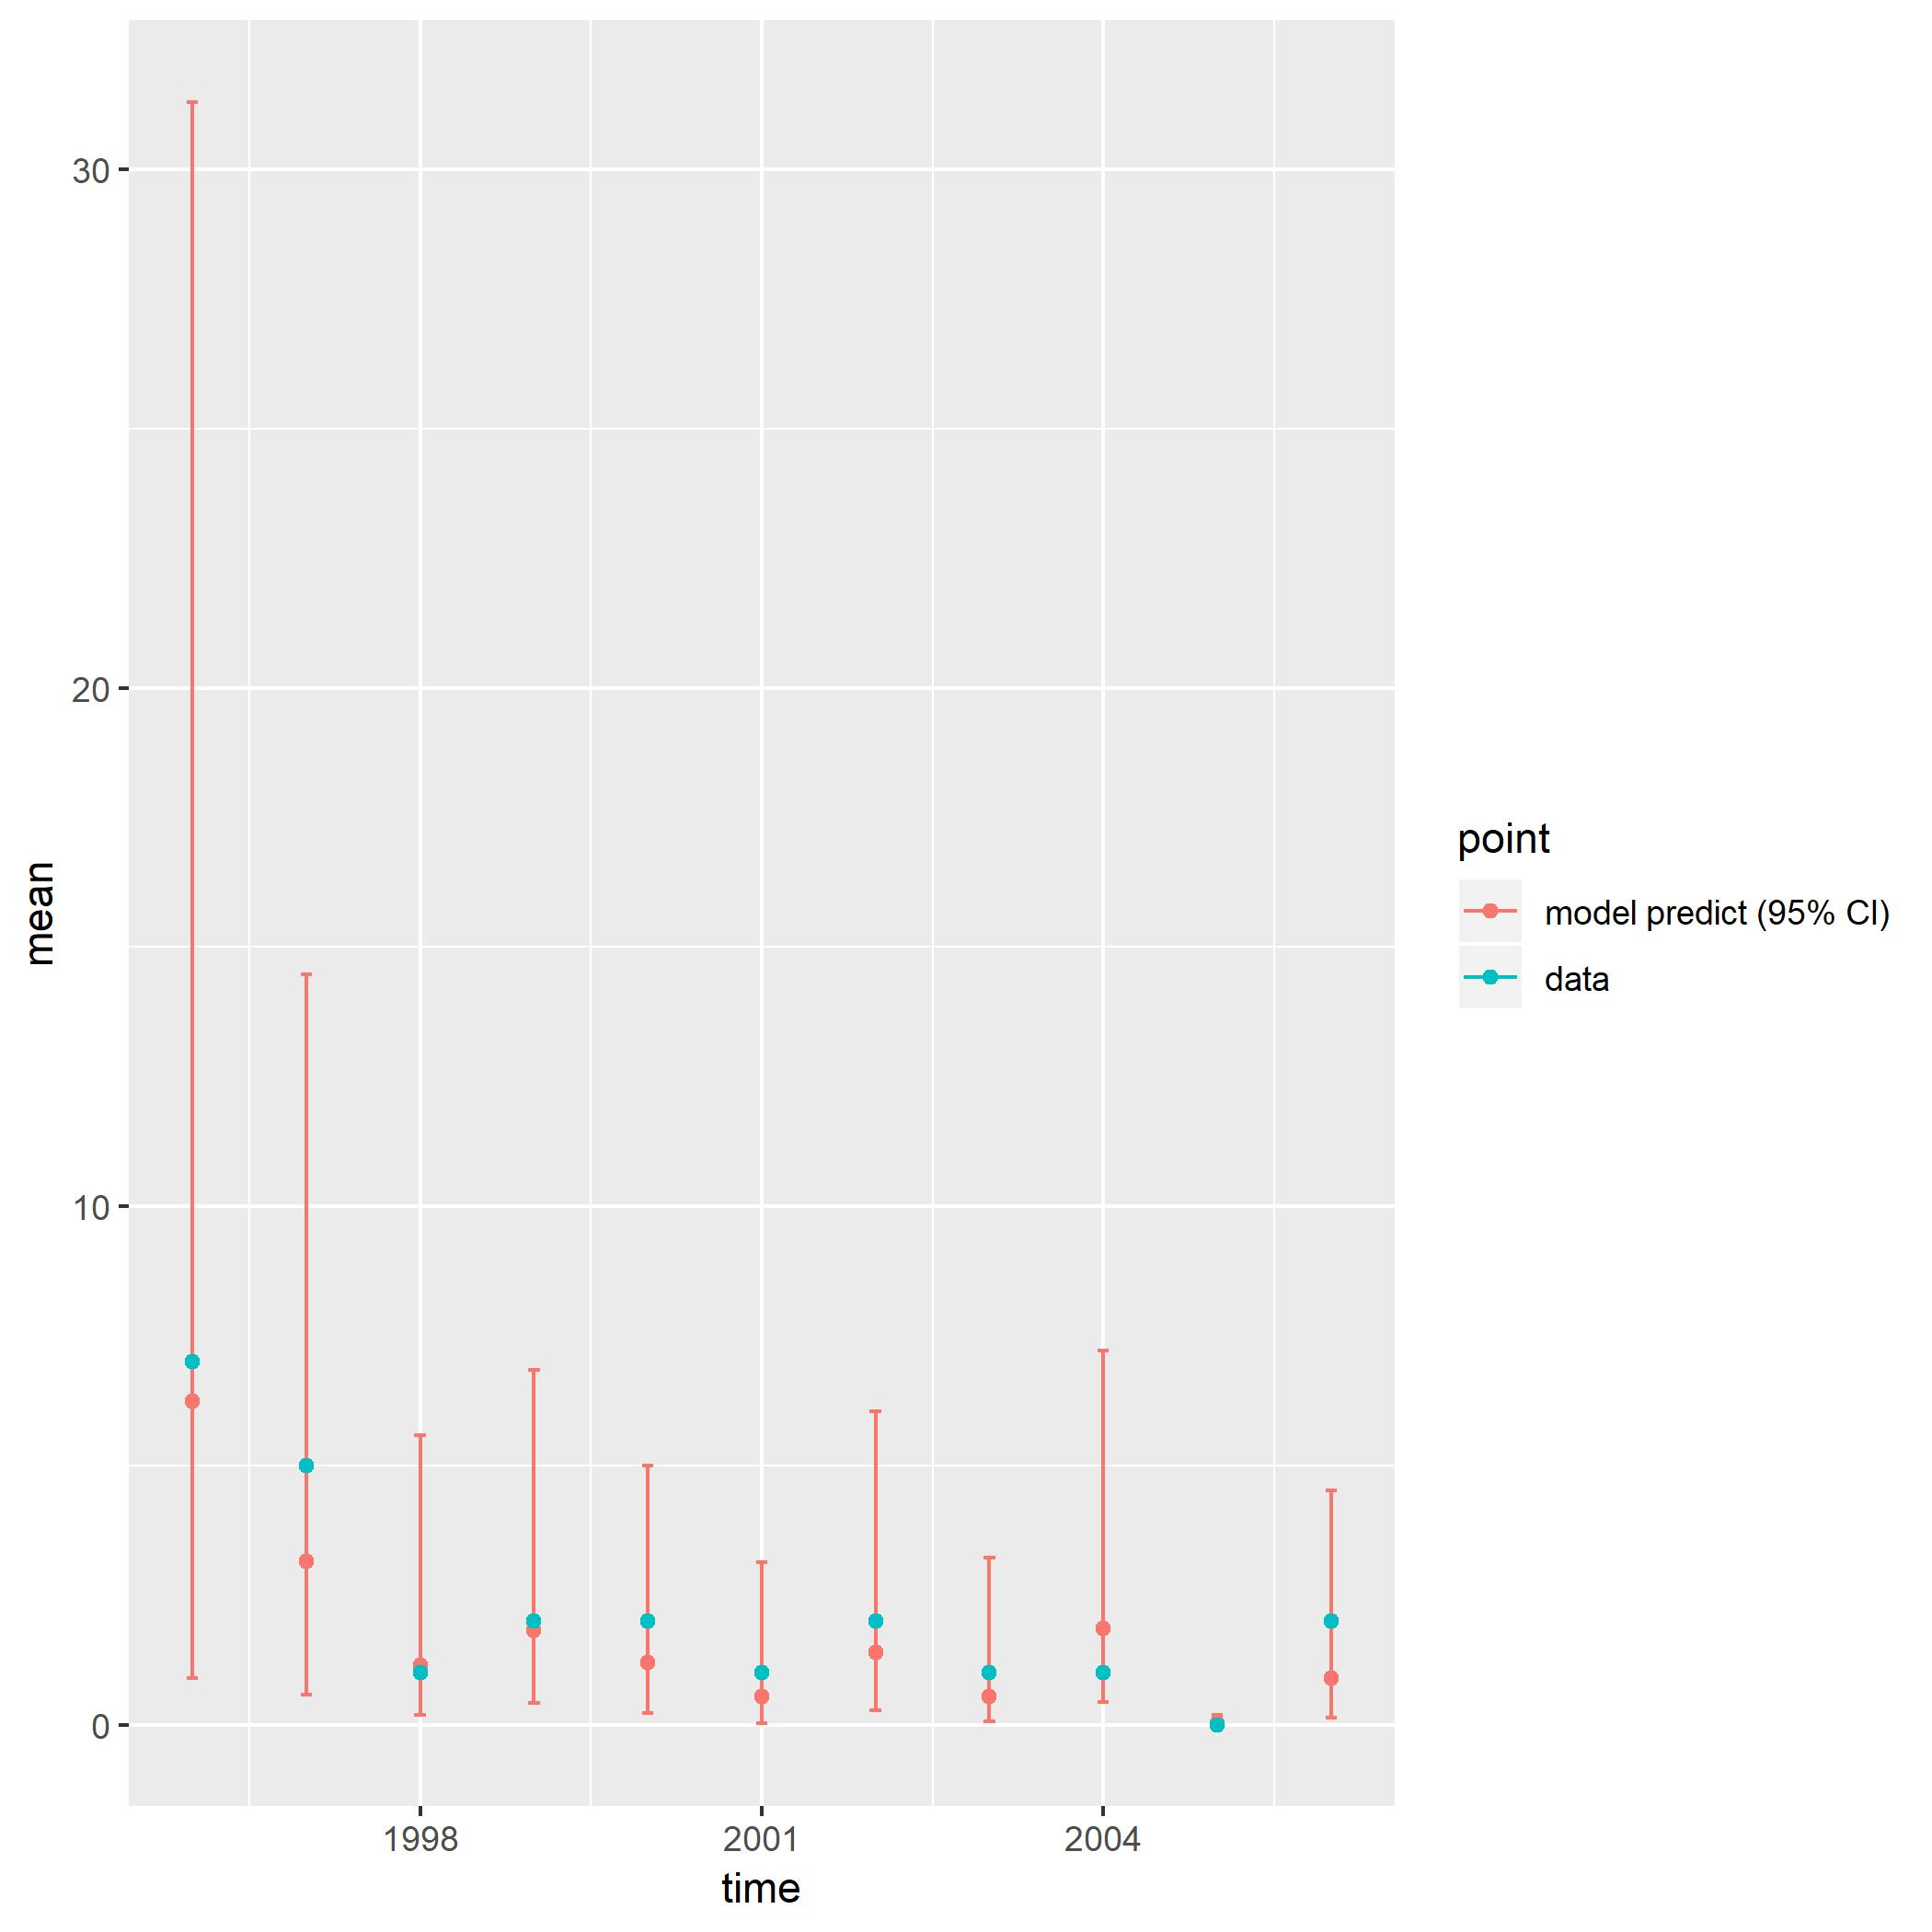

The data file committed next to this chart (first rows):
, point, mean, low, high, time
1, model predict (95% CI), 6.244, 0.9002, 31.31, 1996
2, model predict (95% CI), 3.151, 0.576, 14.48, 1997
3, model predict (95% CI), 1.147, 0.1903, 5.58, 1998
4, model predict (95% CI), 1.816, 0.4253, 6.849, 1999
5, model predict (95% CI), 1.192, 0.2156, 4.995, 2000
6, model predict (95% CI), 0.5442, 0.03003, 3.139, 2001
7, model predict (95% CI), 1.39, 0.2823, 6.051, 2002
8, model predict (95% CI), 0.5363, 0.05829, 3.223, 2003
9, model predict (95% CI), 1.849, 0.4311, 7.21, 2004
10, model predict (95% CI), 0.01866, 0.002233, 0.1946, 2005
11, model predict (95% CI), 0.8913, 0.1382, 4.511, 2006
X1996, data, 7, 7, 7, 1996
X1997, data, 5, 5, 5, 1997
X1998, data, 1, 1, 1, 1998
X1999, data, 2, 2, 2, 1999
X2000, data, 2, 2, 2, 2000
X2001, data, 1, 1, 1, 2001
X2002, data, 2, 2, 2, 2002
X2003, data, 1, 1, 1, 2003
X2004, data, 1, 1, 1, 2004
X2005, data, 0, 0, 0, 2005
X2006, data, 2, 2, 2, 2006
